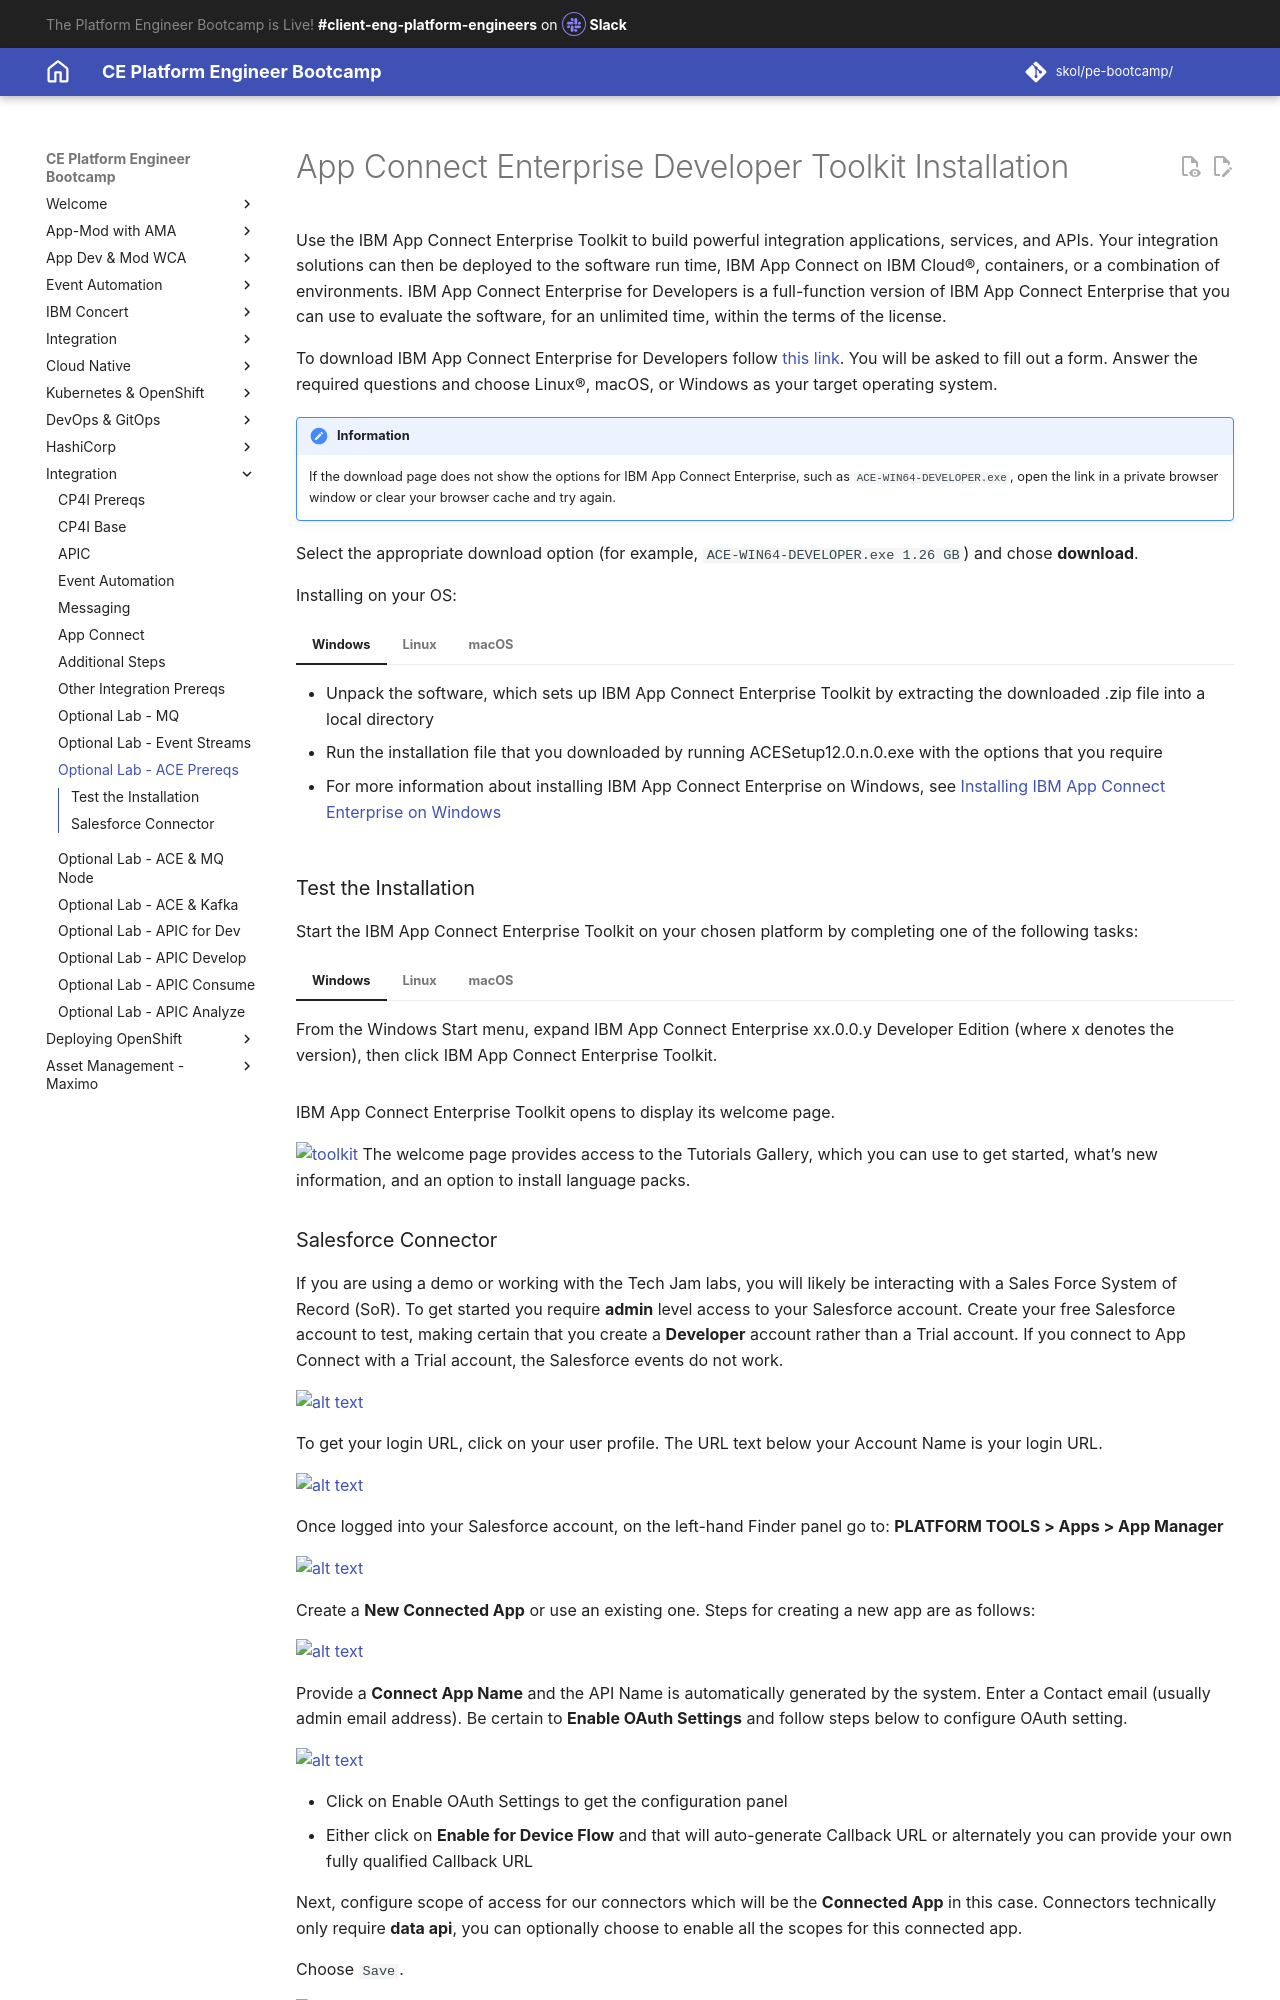

repository: jabbott7335/ce-pe-bootcamp · page: integration/tech-jam-labs/prereq-ace-toolkit/index.html · generator: mkdocs

# App Connect Enterprise Developer Toolkit Installation

Use the IBM App Connect Enterprise Toolkit to build powerful integration applications, services, and APIs. Your integration solutions can then be deployed to the software run time, IBM App Connect on IBM Cloud®, containers, or a combination of environments.  IBM App Connect Enterprise for Developers is a full-function version of IBM App Connect Enterprise that you can use to evaluate the software, for an unlimited time, within the terms of the license.

To download IBM App Connect Enterprise for Developers follow [this link](https://www-01.ibm.com/marketing/iwm/iwm/web/pickUrxNew.do?source=swg-wmbfd){target="_blank"}.  You will be asked to fill out a form.  Answer the required questions and choose Linux®, macOS, or Windows as your target operating system.

!!! Information
    If the download page does not show the options for IBM App Connect Enterprise, such as `ACE-WIN64-DEVELOPER.exe`, open the link in a private browser window or clear your browser cache and try again.

Select the appropriate download option (for example, `ACE-WIN64-DEVELOPER.exe 1.26 GB`) and chose **download**.

Installing on your OS:

=== "Windows"
    - Unpack the software, which sets up IBM App Connect Enterprise Toolkit by extracting the downloaded .zip file into a local directory
    - Run the installation file that you downloaded by running ACESetup12.0.n.0.exe with the options that you require
    - For more information about installing IBM App Connect Enterprise on Windows, see [Installing IBM App Connect Enterprise on Windows](https://www.ibm.com/docs/en/app-connect/12.0?topic=software-installing-windows){target="_blank"}

=== "Linux"
    - Create or navigate to a directory where you have write access.
    - Unpack the IBM App Connect Enterprise Toolkit you downloaded into a directory where you have write access:
    ```sh
    tar -xzvf ace-12.0.n.0.tar.gz
    ```
    - Accept the license and run the installation file that you downloaded by running the command `./ace accept license for a single user installation` or `./ace make registry global accept license for a shared installation`.
    - For more information about installing IBM App Connect Enterprise on Linux, see [Installing IBM App Connect Enterprise on Linux](https://www.ibm.com/docs/en/app-connect/12.0?topic=software-installing-linux){target="_blank"}

=== "macOS"
    - Open the installation wizard by double-clicking the installation file that you downloaded
    - The installation file has a name similar to `IBM App Connect Enterprise 12.0.0.x.pkg` but it might be automatically renamed when you download it
    - Follow the instructions in the installation wizard
    - IBM App Connect Enterprise is installed as a standard mac application with the name IBM App Connect Enterprise in the /Applications folder

### Test the Installation

Start the IBM App Connect Enterprise Toolkit on your chosen platform by completing one of the following tasks:

=== "Windows"
    From the Windows Start menu, expand IBM App Connect Enterprise xx.0.0.y Developer Edition (where x denotes the version), then click IBM App Connect Enterprise Toolkit.
=== "Linux"
    From the command environment, type ./ace toolkit.
=== "macOS"
    Run the application /Applications/IBM App Connect Enterprise to start the toolkit.

IBM App Connect Enterprise Toolkit opens to display its welcome page.

![toolkit](./images/ace/toolkit.png){ style='height: 500px;width: auto;'}
The welcome page provides access to the Tutorials Gallery, which you can use to get started, what’s new information, and an option to install language packs.
